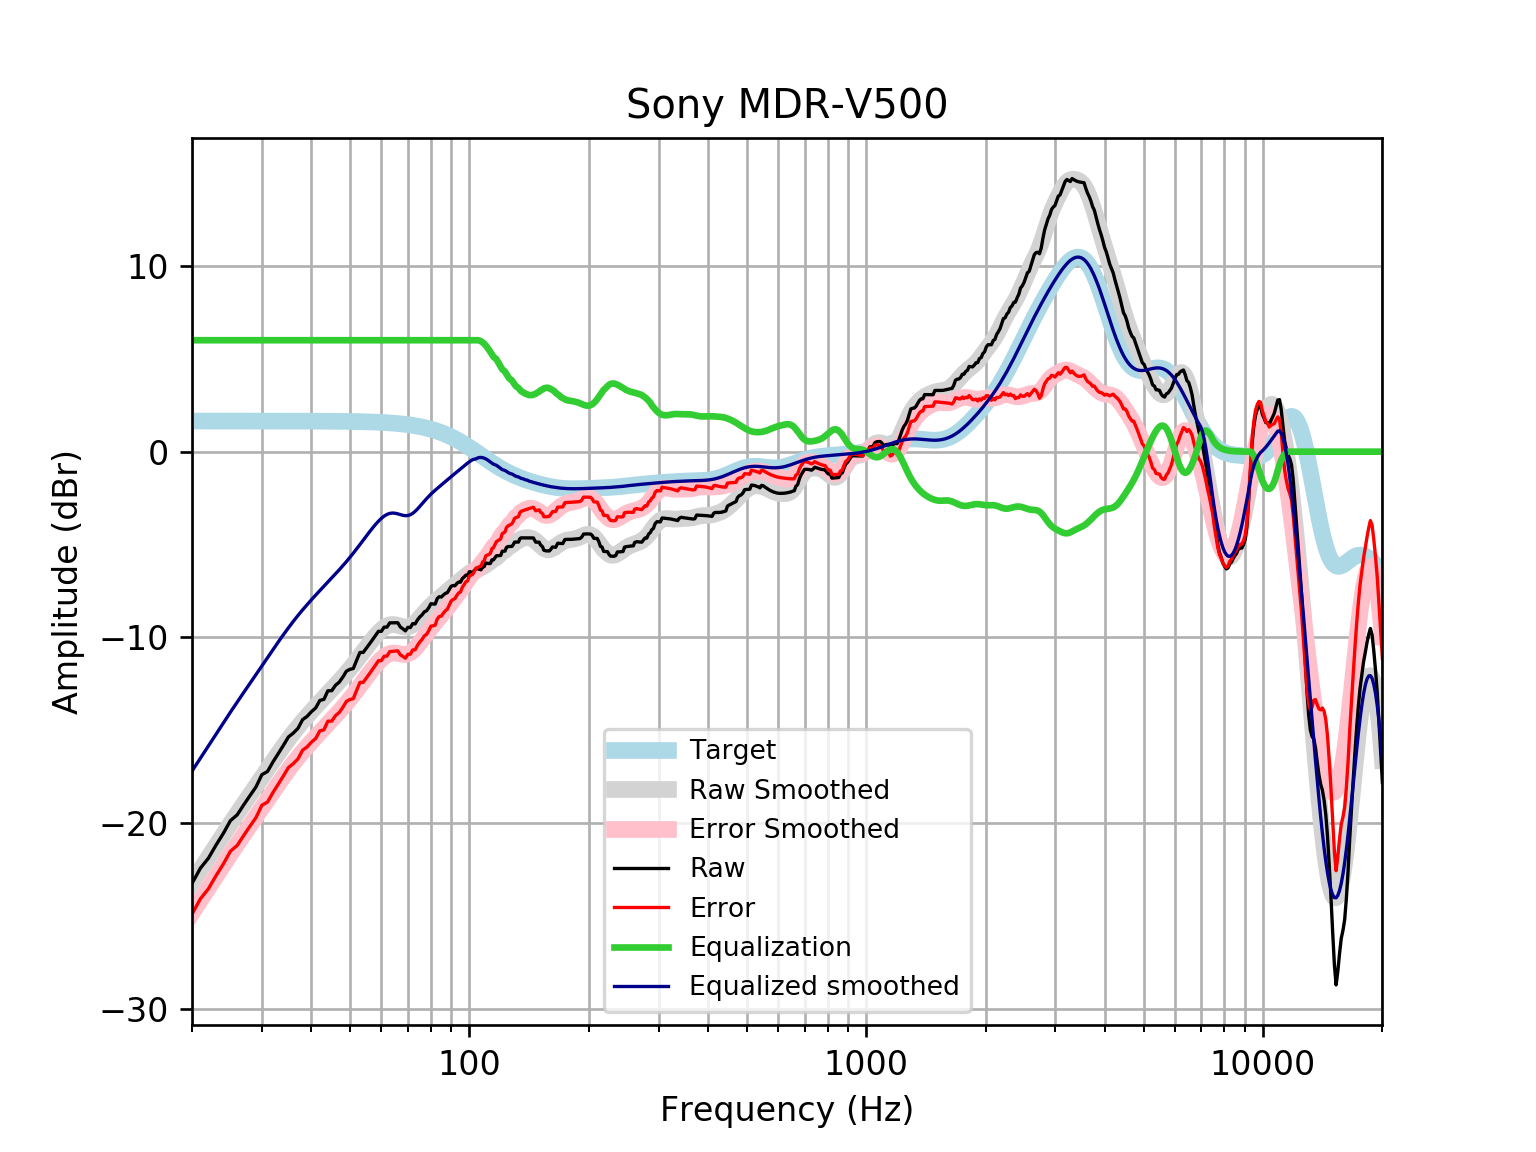

The file beside this chart, header and first rows:
frequency, raw, error, smoothed, error_smoothed, equalization, equalized_raw, equalized_smoothed, target
20, -23.25, -24.9, -23.2, -24.85, 6, -17.25, -17.2, 1.648
21, -22.43, -24.07, -22.5, -24.15, 6.0, -16.43, -16.5, 1.648
22, -21.89, -23.54, -21.84, -23.48, 6.0, -15.89, -15.84, 1.648
23, -21.18, -22.83, -21.2, -22.85, 6, -15.18, -15.2, 1.648
24, -20.55, -22.19, -20.6, -22.24, 6, -14.55, -14.6, 1.648
25, -19.87, -21.51, -20.02, -21.67, 6, -13.87, -14.02, 1.648
26, -19.55, -21.2, -19.48, -21.13, 6.0, -13.55, -13.48, 1.648
27, -19.02, -20.67, -18.97, -20.61, 6.0, -13.02, -12.97, 1.648
28, -18.52, -20.16, -18.47, -20.12, 6.0, -12.52, -12.47, 1.647
29, -18.05, -19.7, -18, -19.64, 6, -12.05, -12, 1.647
30, -17.39, -19.04, -17.54, -19.18, 6.0, -11.39, -11.54, 1.647
31, -17.22, -18.87, -17.09, -18.74, 6, -11.22, -11.09, 1.647
32, -16.7, -18.35, -16.66, -18.31, 6, -10.7, -10.66, 1.647
33, -16.25, -17.9, -16.25, -17.89, 6.0, -10.25, -10.25, 1.647
34, -15.81, -17.45, -15.85, -17.5, 6, -9.808, -9.854, 1.646
35, -15.36, -17.01, -15.48, -17.13, 6, -9.362, -9.485, 1.646
36, -15.15, -16.8, -15.14, -16.78, 6, -9.151, -9.139, 1.645
37, -14.9, -16.54, -14.82, -16.46, 6.0, -8.895, -8.818, 1.645
38, -14.43, -16.07, -14.52, -16.16, 6, -8.429, -8.518, 1.644
39, -14.25, -15.9, -14.24, -15.88, 6.0, -8.254, -8.237, 1.644
40, -14, -15.64, -13.97, -15.62, 6, -7.998, -7.973, 1.643
41, -13.8, -15.44, -13.72, -15.36, 6, -7.8, -7.721, 1.642
42, -13.39, -15.03, -13.48, -15.12, 6, -7.393, -7.48, 1.641
43, -13.34, -14.98, -13.25, -14.89, 6.0, -7.336, -7.247, 1.64
44, -12.88, -14.51, -13.02, -14.66, 6.0, -6.875, -7.02, 1.639
45, -12.87, -14.51, -12.8, -14.44, 6, -6.871, -6.798, 1.637
46, -12.58, -14.21, -12.58, -14.21, 6.0, -6.576, -6.579, 1.635
47, -12.41, -14.04, -12.36, -13.99, 6.0, -6.409, -6.361, 1.633
48, -12.13, -13.77, -12.14, -13.77, 6.0, -6.135, -6.141, 1.631
49, -11.82, -13.45, -11.92, -13.55, 6, -5.818, -5.919, 1.629
50, -11.72, -13.35, -11.69, -13.32, 6, -5.72, -5.694, 1.626
51, -11.67, -13.3, -11.46, -13.09, 6, -5.674, -5.465, 1.623
52, -11.23, -12.85, -11.23, -12.85, 6, -5.227, -5.233, 1.62
53, -10.81, -12.43, -11, -12.62, 6, -4.81, -5.001, 1.616
54, -10.81, -12.42, -10.77, -12.38, 6.0, -4.811, -4.77, 1.612
55, -10.58, -12.19, -10.54, -12.15, 6.0, -4.584, -4.544, 1.607
56, -10.36, -11.96, -10.32, -11.93, 6, -4.357, -4.325, 1.602
57, -10.13, -11.73, -10.12, -11.71, 6, -4.129, -4.117, 1.596
58, -9.902, -11.49, -9.922, -11.51, 6.0, -3.902, -3.922, 1.59
59, -9.674, -11.26, -9.746, -11.33, 6, -3.674, -3.746, 1.583
60, -9.675, -11.25, -9.594, -11.17, 6, -3.675, -3.594, 1.576
61, -9.447, -11.02, -9.47, -11.04, 6, -3.447, -3.47, 1.568
62, -9.447, -11.01, -9.379, -10.94, 6.0, -3.447, -3.379, 1.559
63, -9.218, -10.77, -9.324, -10.87, 6.0, -3.218, -3.324, 1.549
64, -9.216, -10.75, -9.305, -10.84, 6, -3.216, -3.305, 1.538
65, -9.213, -10.74, -9.316, -10.84, 6, -3.213, -3.316, 1.527
66, -9.211, -10.72, -9.349, -10.86, 6, -3.211, -3.349, 1.514
67, -9.438, -10.94, -9.391, -10.89, 6, -3.438, -3.391, 1.501
68, -9.539, -11.03, -9.428, -10.91, 6, -3.539, -3.428, 1.486
69, -9.649, -11.12, -9.447, -10.92, 6, -3.649, -3.447, 1.471
70, -9.458, -10.91, -9.438, -10.89, 6.0, -3.458, -3.438, 1.454
71, -9.472, -10.91, -9.395, -10.83, 6.0, -3.472, -3.395, 1.436
72, -9.259, -10.68, -9.319, -10.74, 6, -3.259, -3.319, 1.416
73, -9.274, -10.67, -9.215, -10.61, 6.0, -3.274, -3.215, 1.395
74, -9.06, -10.43, -9.089, -10.46, 6, -3.06, -3.089, 1.373
75, -8.901, -10.25, -8.95, -10.3, 6, -2.901, -2.95, 1.349
76, -8.787, -10.11, -8.808, -10.13, 6, -2.787, -2.808, 1.324
77, -8.627, -9.924, -8.667, -9.964, 6, -2.627, -2.667, 1.297
78, -8.567, -9.836, -8.533, -9.801, 6, -2.567, -2.533, 1.269
79, -8.407, -9.646, -8.407, -9.646, 6, -2.407, -2.407, 1.239
... 553 more rows
